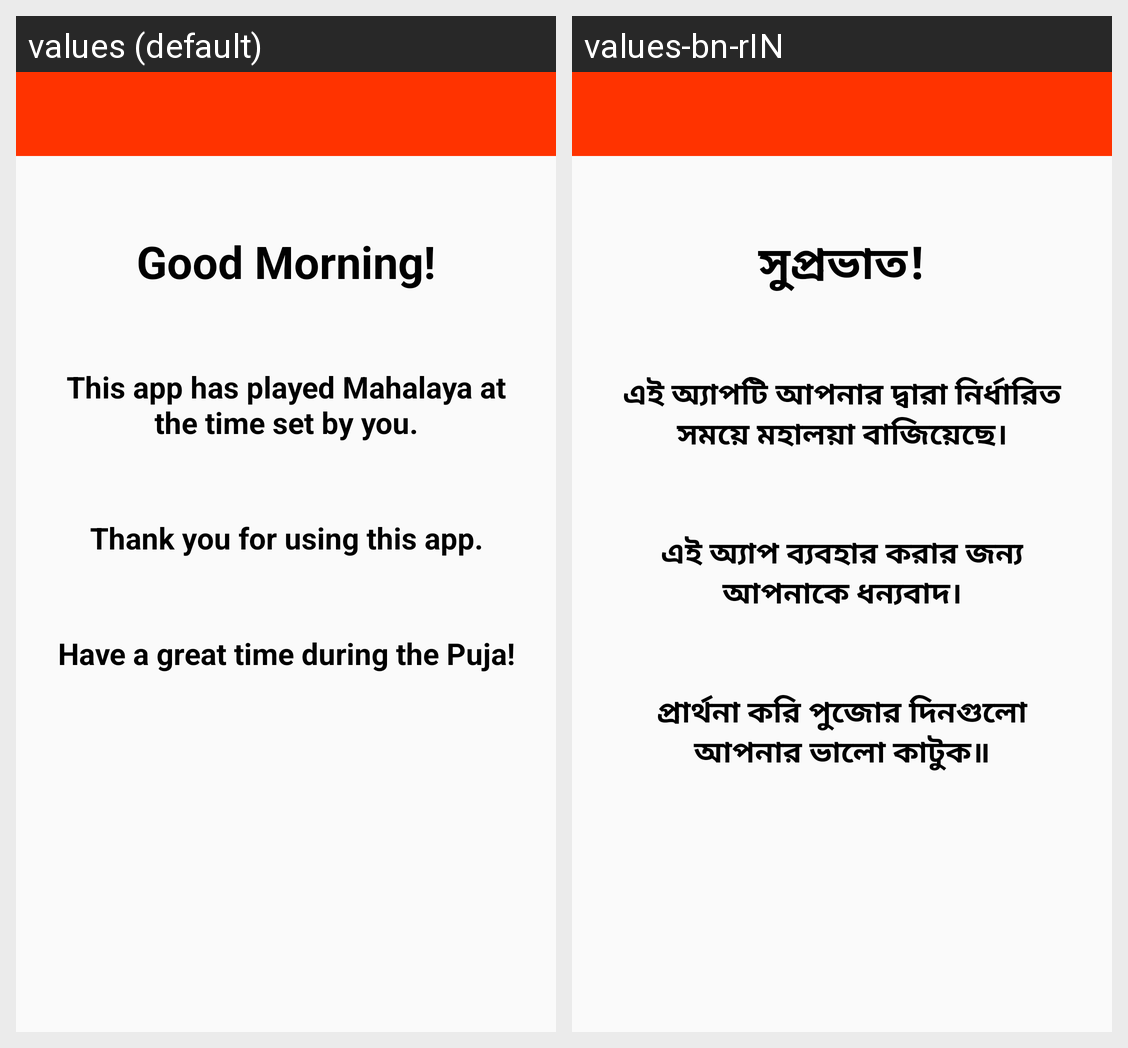

Here is an Android app screen in its default locale and in the app's own translations. Write out the translated-string differences for the strings that appear on this screen.
Android screen res/layout/activity_end.xml rendered under 2 locales, left to right: values (default), values-bn-rIN. Device: Nexus 5 (rendered at 1080×1920; each locale shown at half size, 540×960, under a caption strip naming it); theme AppTheme.
Strings drawn on this screen, with the default value and each locale's value (text and hints the layout hard-codes, and strings that could not be matched under every locale, appear in the picture but are not listed):

thanks
  values: Thank you for using this app.
  values-bn-rIN: এই অ্যাপ ব্যবহার করার জন্য আপনাকে ধন্যবাদ।

morning
  values: Good Morning!
  values-bn-rIN: সুপ্রভাত!

what_the_app_has_done
  values: This app has played Mahalaya at the time set by you.
  values-bn-rIN: এই অ্যাপটি আপনার দ্বারা নির্ধারিত সময়ে মহালয়া বাজিয়েছে।

wish
  values: Have a great time during the Puja!
  values-bn-rIN: প্রার্থনা করি পুজোর দিনগুলো আপনার ভালো কাটুক॥
